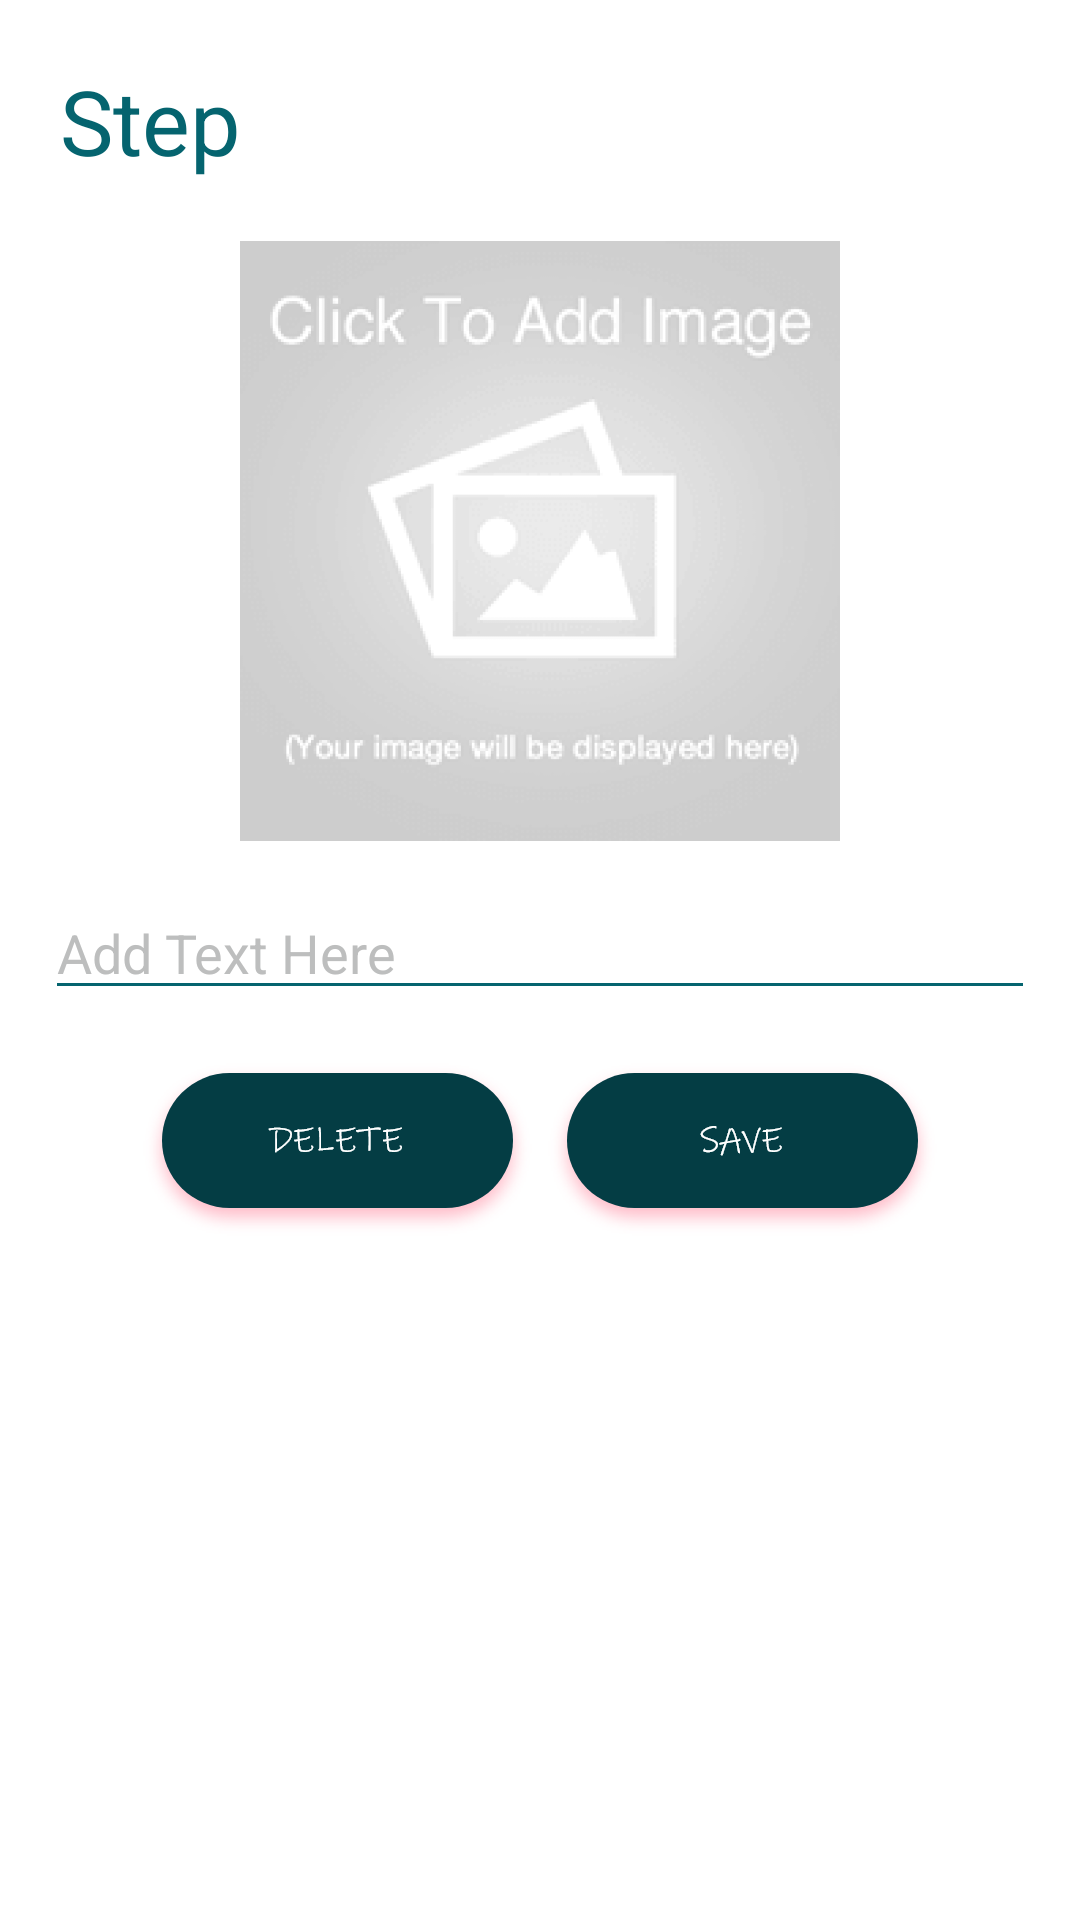

This screen was rendered from an Android layout file. Write that file and the resources it references.
<!-- AndroidManifest.xml: fallback theme Theme.MaterialComponents.DayNight.NoActionBar -->
<!-- res/layout/fragment_process.xml -->
<?xml version="1.0" encoding="utf-8"?>
<RelativeLayout
    xmlns:android="http://schemas.android.com/apk/res/android" android:layout_width="match_parent"
    android:layout_height="match_parent">



    <ScrollView
        android:layout_width="match_parent"
        android:layout_height="match_parent">

        <RelativeLayout
            android:layout_width="match_parent"
            android:layout_height="match_parent">

            <TextView
                android:id="@+id/processstepno"
                android:layout_width="wrap_content"
                android:layout_height="wrap_content"
                android:textColor="@color/actionbar"
                android:layout_marginTop="20dp"
                android:textSize="30sp"
                android:layout_marginLeft="20dp"
                android:fontFamily="font/gabriola"
                android:text="Step"/>

            <ImageView
                android:id="@+id/addimageprocess"
                android:layout_width="200dp"
                android:layout_height="200dp"
                android:layout_below="@+id/processstepno"
                android:layout_centerHorizontal="true"
                android:src="@drawable/addnewimage"
                android:layout_marginTop="20dp" />

            <EditText
                android:id="@+id/addpointsprocess"
                android:layout_width="match_parent"
                android:layout_height="wrap_content"
                android:backgroundTint="@color/actionbar"
                android:hint="Add Text Here"
                android:textColor="@color/lightcolorlogo"
                android:textColorHint="@color/lit"
                android:layout_marginStart="15dp"
                android:layout_below="@+id/addimageprocess"
                android:layout_marginTop="15dp"
                android:layout_marginLeft="15dp"
                android:layout_marginEnd="15dp"/>

            <Button
                android:id="@+id/deletestepcreateprocess"
                android:layout_width="wrap_content"
                android:layout_height="wrap_content"
                android:layout_below="@+id/addpointsprocess"
                android:layout_marginTop="15dp"
                android:layout_marginLeft="45dp"
                android:layout_marginBottom="20dp"
                android:background="@drawable/deletetopic"/>

            <Button
                android:id="@+id/savecreateprocess"
                android:background="@drawable/savenewpointindnd"
                android:layout_width="wrap_content"
                android:layout_height="wrap_content"
                android:layout_alignParentEnd="true"
                android:layout_below="@+id/addpointsprocess"
                android:layout_marginTop="15dp"
                android:layout_marginEnd="45dp"
                android:layout_marginBottom="20dp"/>

        </RelativeLayout>

    </ScrollView>

</RelativeLayout>
<!-- resources referenced by this layout -->
<resources>
  <color name="actionbar">#05646F</color>
  <color name="lightcolorlogo">#02b1c3</color>
  <color name="lit">#bdbebe</color>
  <!-- drawable addnewimage: png bitmap (drawable-hdpi, 29808 bytes) -->
  <!-- drawable deletetopic: png bitmap (drawable-hdpi, 6404 bytes) -->
  <!-- drawable savenewpointindnd: png bitmap (drawable-hdpi, 6500 bytes) -->
</resources>
